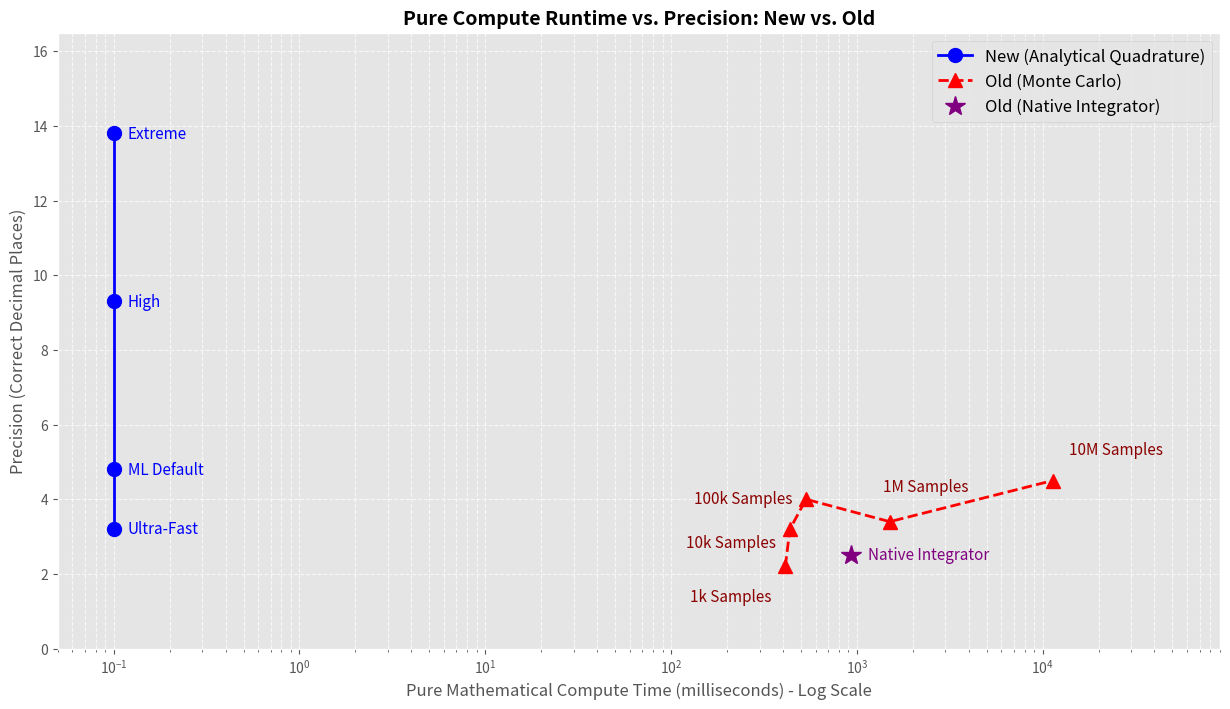

This chart was generated by the following Python code:
import os
import matplotlib.pyplot as plt

g_times = [0.10, 0.10, 0.10, 0.10]
g_digits = [3.2, 4.8, 9.3, 13.8]
g_names = ["Ultra-Fast", "ML Default", "High", "Extreme"]

n_times = [412.05, 436.29, 532.96, 1504.16, 11303.89]
n_digits = [2.2, 3.2, 4.0, 3.4, 4.5]
n_names = ["1k Samples", "10k Samples", "100k Samples", "1M Samples", "10M Samples"]

ni_times = [929.23]
ni_digits = [2.5]
ni_names = ["Native Integrator"]

plt.style.use('ggplot')
plt.figure(figsize=(15, 8))

# Plot Giry
plt.plot(g_times, g_digits, marker='o', markersize=10, linestyle='-', linewidth=2, color='b', label='New (Analytical Quadrature)')
for i, name in enumerate(g_names):
    plt.annotate(name, (g_times[i], g_digits[i]), xytext=(10, 0), textcoords='offset points', fontsize=11, color='b', horizontalalignment='left', verticalalignment='center')

# Plot NeSy
plt.plot(n_times, n_digits, marker='^', markersize=10, linestyle='--', linewidth=2, color='red', label='Old (Monte Carlo)')

# Labels for red points: 
for i, name in enumerate(n_names):
    if i == 3: # 1M Samples: "JUST a HINT more left and a hint more up"
         plt.annotate(name, (n_times[i], n_digits[i]), xytext=(-5, 25), textcoords='offset points', fontsize=11, color='darkred', horizontalalignment='left', verticalalignment='center')
    elif i < 3: # 1k, 10k, 100k
        off_y = [-22, -10, 0][i]
        plt.annotate(name, (n_times[i], n_digits[i]), xytext=(-10, off_y), textcoords='offset points', fontsize=11, color='darkred', horizontalalignment='right', verticalalignment='center')
    else: # 10M Samples
        plt.annotate(name, (n_times[i], n_digits[i]), xytext=(12, 22), textcoords='offset points', fontsize=11, color='darkred', horizontalalignment='left', verticalalignment='center')

# Plot NeSy Integrator (Purple)
plt.plot(ni_times, ni_digits, marker='*', markersize=15, linestyle='none', color='purple', label='Old (Native Integrator)')
for i, name in enumerate(ni_names):
    plt.annotate(name, (ni_times[i], ni_digits[i]), xytext=(12, 0), textcoords='offset points', fontsize=11, color='purple', horizontalalignment='left', verticalalignment='center')

plt.title("Pure Compute Runtime vs. Precision: New vs. Old", fontsize=14, fontweight='bold')
plt.xlabel("Pure Mathematical Compute Time (milliseconds) - Log Scale", fontsize=12)
plt.ylabel("Precision (Correct Decimal Places)", fontsize=12)
plt.xscale('log')
plt.grid(True, which="both", linestyle='--', alpha=0.7)
plt.legend(loc='upper right', fontsize=12)

# Set axes limits
plt.ylim(0, 16.5)
all_times = g_times + n_times + ni_times
if len(all_times) > 0:
    plt.xlim(min(all_times) * 0.5, max(all_times) * 8.0)

plot_path = os.path.abspath("pure_comparison_benchmark.png")
plt.savefig(plot_path, dpi=300, bbox_inches='tight')
print(f"Saved plot with 1M/10M adjusted a hint left/up: {plot_path}")
